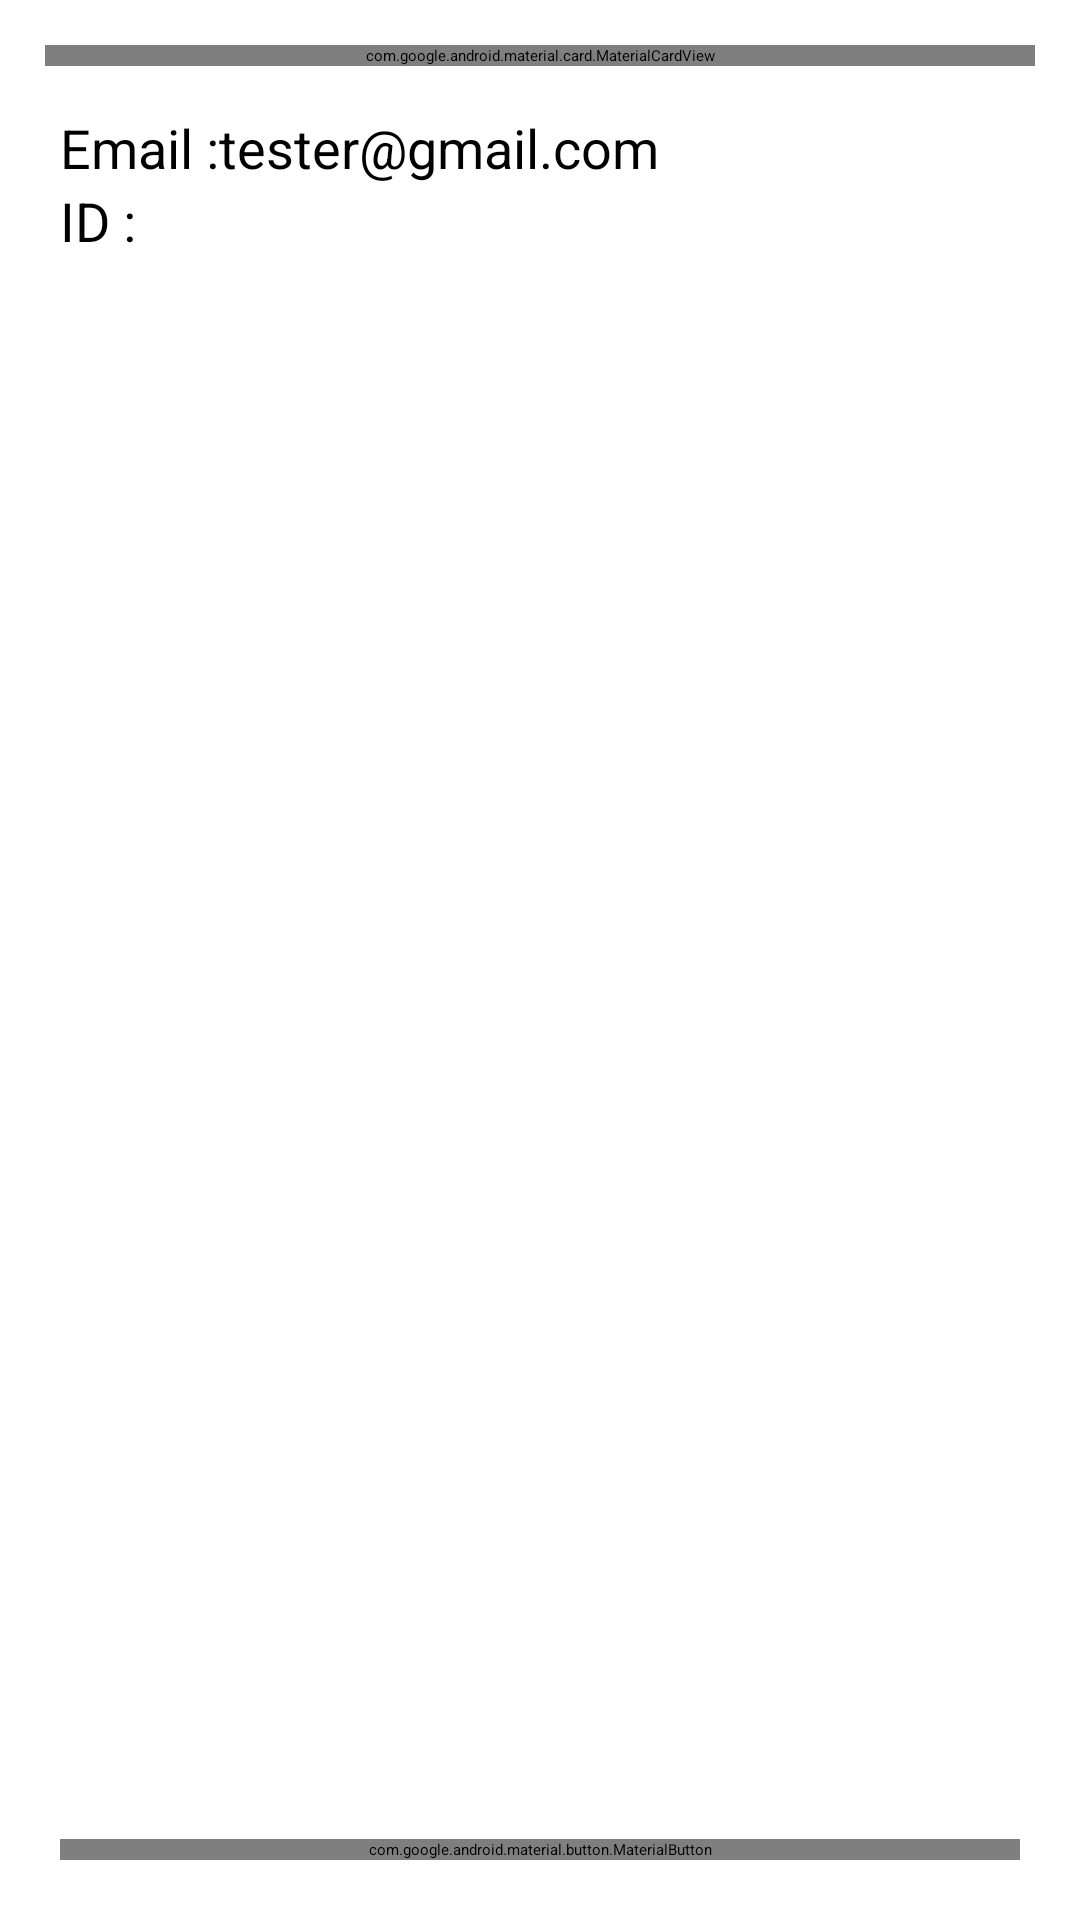

Layout XML and referenced resources for this Android screen:
<!-- AndroidManifest.xml: application theme Theme.TrackFitnessTraining -->
<!-- res/layout/fragment_settings.xml -->
<?xml version="1.0" encoding="utf-8"?>
<layout xmlns:android="http://schemas.android.com/apk/res/android"
    xmlns:app="http://schemas.android.com/apk/res-auto"
    xmlns:tools="http://schemas.android.com/tools"
    tools:context=".ui.options.settings.SettingsFragment">

    <data>

        <variable
            name="viewmodel"
            type="pl.edu.zut.trackfitnesstraining.ui.options.settings.SettingsViewModel" />
    </data>

    <androidx.constraintlayout.widget.ConstraintLayout
        android:layout_width="match_parent"
        android:layout_height="match_parent"
        android:background="@color/primaryLightColor"
        android:orientation="vertical">


        <com.google.android.material.card.MaterialCardView
            android:id="@+id/textProfil"
            android:layout_width="match_parent"
            android:layout_height="wrap_content"
            android:layout_gravity="center"
            android:layout_margin="15dp"
            app:cardBackgroundColor="@color/primaryColor"
            app:cardElevation="10dp"
            app:layout_constraintEnd_toEndOf="parent"
            app:layout_constraintStart_toStartOf="parent"
            app:layout_constraintTop_toTopOf="parent">

            <TextView
                android:layout_width="match_parent"
                android:layout_height="30dp"
                android:layout_margin="10dp"
                android:text="@string/profil"
                android:textAlignment="center"
                android:textColor="@color/primaryTextColor"
                android:textSize="21sp" />

        </com.google.android.material.card.MaterialCardView>

        <LinearLayout
            android:id="@+id/linearLayout"
            android:layout_width="match_parent"
            android:layout_height="wrap_content"
            android:layout_marginVertical="15dp"
            android:gravity="start"
            android:orientation="horizontal"
            app:layout_constraintTop_toBottomOf="@+id/textProfil"
            tools:layout_editor_absoluteX="0dp">

            <TextView
                android:layout_width="wrap_content"
                android:layout_height="wrap_content"
                android:layout_marginStart="20dp"
                android:gravity="start"
                android:text="@string/email"
                android:textAlignment="textStart"
                android:textSize="18sp" />

            <TextView
                android:id="@+id/textEmail"
                android:layout_width="wrap_content"
                android:layout_height="wrap_content"
                android:text="tester@gmail.com"
                android:textSize="18sp" />

            
        </LinearLayout>

        <LinearLayout
            android:id="@+id/linearLayout4"
            android:layout_width="match_parent"
            android:layout_height="wrap_content"
            android:gravity="start"
            android:orientation="horizontal"
            app:layout_constraintTop_toBottomOf="@+id/linearLayout"
            tools:layout_editor_absoluteX="16dp">

            <TextView
                android:layout_width="wrap_content"
                android:layout_height="wrap_content"
                android:layout_marginLeft="20dp"
                android:text="@string/id"
                android:textAlignment="textStart"
                android:textSize="18sp" />

            <TextView
                android:id="@+id/textUid"
                android:layout_width="wrap_content"
                android:layout_height="wrap_content"
                android:text="@{viewmodel.userID}"
                android:textSize="18sp" />

        </LinearLayout>


        <com.google.android.material.button.MaterialButton
            android:id="@+id/button_logOut"
            android:layout_width="match_parent"
            android:layout_height="wrap_content"
            android:layout_margin="20dp"
            android:text="@string/wyloguj_sie"
            android:textSize="24sp"
            app:layout_constraintBottom_toBottomOf="parent"
            app:layout_constraintEnd_toEndOf="parent"
            app:layout_constraintStart_toStartOf="parent" />

    </androidx.constraintlayout.widget.ConstraintLayout>
</layout>
<!-- resources referenced by this layout -->
<resources>
  <color name="primaryColor">#272424</color>
  <color name="primaryLightColor">#ffffff</color>
  <color name="primaryTextColor">#FFFFFF</color>
  <string name="email">Email :</string>
  <string name="id">ID :</string>
  <string name="profil">Profil</string>
  <string name="wyloguj_sie">Wyloguj się</string>
  <style name="Theme.TrackFitnessTraining" parent="Theme.MaterialComponents.DayNight.DarkActionBar">
          
          <item name="colorPrimary">@color/primaryColor</item>
          <item name="colorPrimaryVariant">@color/primaryDarkColor</item>
          <item name="colorOnPrimary">@color/primaryTextColor</item>
          
          <item name="colorSecondary">@color/secondaryColor</item>
          <item name="colorSecondaryVariant">@color/secondaryDarkColor</item>
          <item name="colorOnSecondary">@color/secondaryTextColor</item>
          
          <item name="android:statusBarColor">?attr/colorPrimaryVariant</item>
          
      </style>
  <color name="primaryDarkColor">#6CC2F1</color>
  <color name="secondaryColor">#ff7043</color>
  <color name="secondaryDarkColor">#c63f17</color>
  <color name="secondaryTextColor">#000000</color>
</resources>
